Run: headless pygame with SDL's dummy video driver; simulated clock (each Clock.tick advances the game by its frame time, no real sleeping); random seed 0; keys injected as events and as key.get_pressed() state; no mouse input.
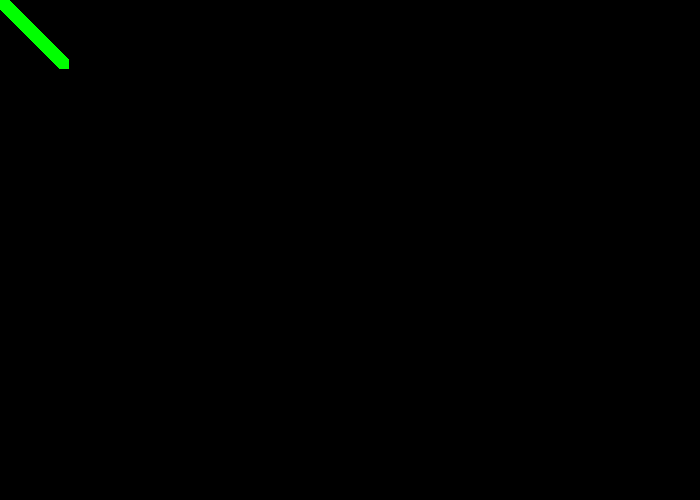
Frame 1 of 4 · flips 1–60 · no input
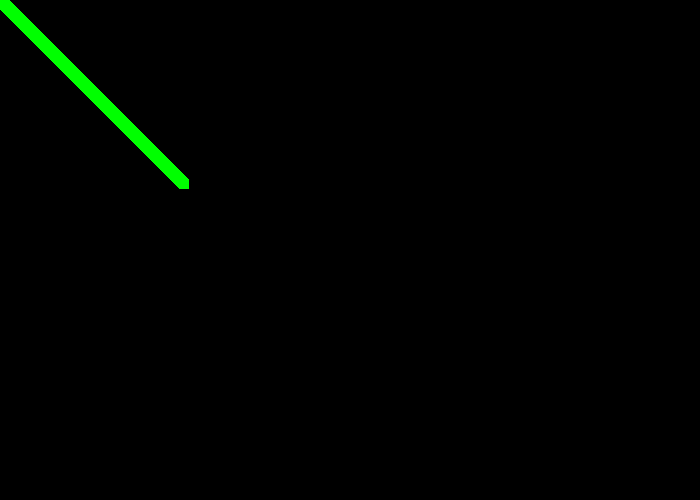
Frame 2 of 4 · flips 61–180 · tapped SPACE, RETURN · held RIGHT (→), D
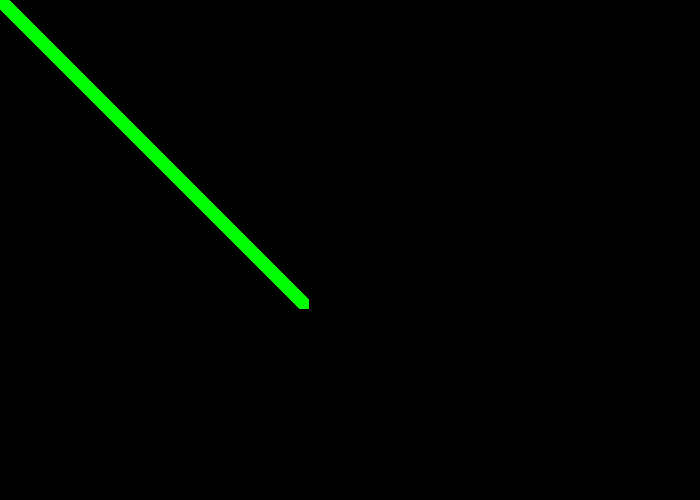
Frame 3 of 4 · flips 181–300 · held DOWN (↓), S
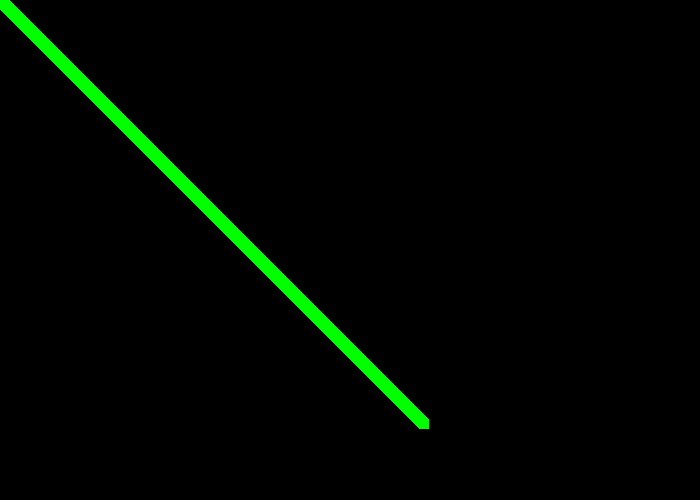
Frame 4 of 4 · flips 301–420 · held LEFT (←), A, UP (↑), W

The pygame program that drew these frames:

import pygame

pygame.init()

BLACK = (0, 0, 0)
WHITE = (255, 255, 255)
RED = (255, 0, 0)
GREEN = (0, 255, 0)
BLUE = (0, 0, 255)

screen = pygame.display.set_mode((700,500))
clock = pygame.time.Clock()

pos_x = 0
pos_y = 0
done = True
while done:
    for event in pygame.event.get():
        if event.type == pygame.QUIT:
            done = False

    pygame.draw.rect(screen,GREEN, [pos_x, pos_y, 10,10])
    pos_x += 1
    pos_y += 1
    pygame.display.flip()
    clock.tick(20)
